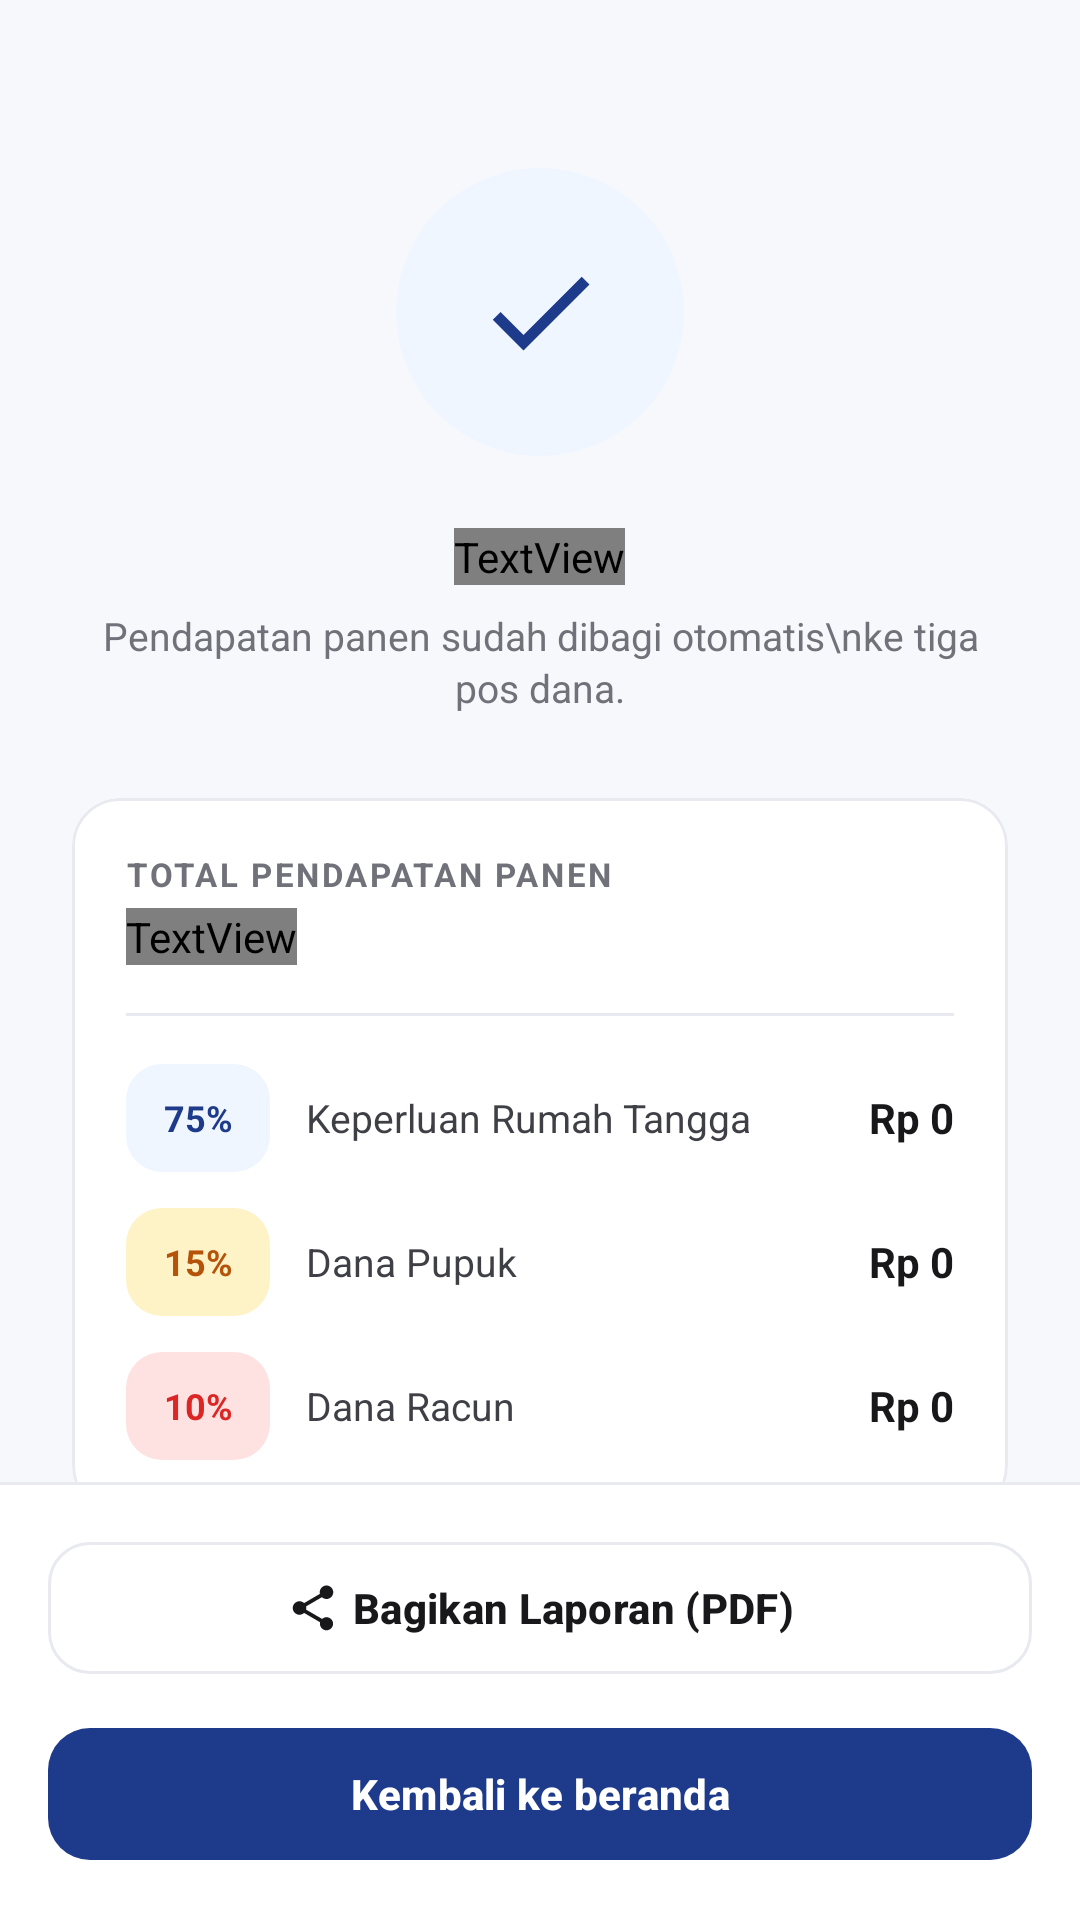

Reconstruct the res/layout file that produces this screen, plus the resources it refers to.
<!-- AndroidManifest.xml: application theme Theme.ALSpocky -->
<!-- res/layout/activity_hasil_bagi.xml -->
<?xml version="1.0" encoding="utf-8"?>
<androidx.constraintlayout.widget.ConstraintLayout xmlns:android="http://schemas.android.com/apk/res/android"
    xmlns:app="http://schemas.android.com/apk/res-auto"
    android:layout_width="match_parent"
    android:layout_height="match_parent"
    android:background="@color/bg_page"
    android:fitsSystemWindows="true">

    <androidx.core.widget.NestedScrollView
        android:layout_width="0dp"
        android:layout_height="0dp"
        android:fillViewport="true"
        app:layout_constraintBottom_toTopOf="@id/bottomBar"
        app:layout_constraintEnd_toEndOf="parent"
        app:layout_constraintStart_toStartOf="parent"
        app:layout_constraintTop_toTopOf="parent">

        <LinearLayout
            android:layout_width="match_parent"
            android:layout_height="wrap_content"
            android:gravity="center_horizontal"
            android:orientation="vertical"
            android:padding="24dp">

            <ImageView
                android:layout_width="96dp"
                android:layout_height="96dp"
                android:layout_marginTop="32dp"
                android:background="@drawable/bg_check_circle"
                android:padding="26dp"
                android:src="@drawable/ic_check"
                app:tint="@color/primary_500" />

            <TextView
                style="@style/Semawit.Text.Heading"
                android:layout_width="wrap_content"
                android:layout_height="wrap_content"
                android:layout_marginTop="24dp"
                android:text="Bagi hasil selesai!" />

            <TextView
                style="@style/Semawit.Text.Body"
                android:layout_width="wrap_content"
                android:layout_height="wrap_content"
                android:layout_marginTop="8dp"
                android:gravity="center"
                android:text="Pendapatan panen sudah dibagi otomatis\nke tiga pos dana." />

            <com.google.android.material.card.MaterialCardView
                style="@style/Semawit.Card"
                android:layout_width="match_parent"
                android:layout_height="wrap_content"
                android:layout_marginTop="28dp">

                <LinearLayout
                    android:layout_width="match_parent"
                    android:layout_height="wrap_content"
                    android:orientation="vertical"
                    android:padding="18dp">

                    <TextView
                        style="@style/Semawit.Text.Label"
                        android:layout_width="wrap_content"
                        android:layout_height="wrap_content"
                        android:text="Total pendapatan panen" />

                    <TextView
                        android:id="@+id/tvTotalPendapatan"
                        android:layout_width="wrap_content"
                        android:layout_height="wrap_content"
                        android:layout_marginTop="4dp"
                        android:fontFamily="@font/montserrat_bold"
                        android:text="Rp 0"
                        android:textColor="@color/primary_500"
                        android:textSize="26sp" />

                    <View
                        android:layout_width="match_parent"
                        android:layout_height="1dp"
                        android:layout_marginVertical="16dp"
                        android:background="@color/neutral_200" />

                    
                    <LinearLayout
                        android:layout_width="match_parent"
                        android:layout_height="wrap_content"
                        android:gravity="center_vertical"
                        android:orientation="horizontal">

                        <TextView
                            android:layout_width="48dp"
                            android:layout_height="36dp"
                            android:background="@drawable/bg_icon_tile"
                            android:gravity="center"
                            android:text="75%"
                            android:textColor="@color/primary_500"
                            android:textSize="12sp"
                            android:textStyle="bold" />

                        <TextView
                            android:layout_width="0dp"
                            android:layout_height="wrap_content"
                            android:layout_marginStart="12dp"
                            android:layout_weight="1"
                            android:text="Keperluan Rumah Tangga"
                            android:textColor="@color/neutral_700"
                            android:textSize="13sp" />

                        <TextView
                            android:id="@+id/tvRumahTangga"
                            style="@style/Semawit.Text.Title"
                            android:layout_width="wrap_content"
                            android:layout_height="wrap_content"
                            android:text="Rp 0"
                            android:textSize="14sp" />
                    </LinearLayout>

                    
                    <LinearLayout
                        android:layout_width="match_parent"
                        android:layout_height="wrap_content"
                        android:layout_marginTop="12dp"
                        android:gravity="center_vertical"
                        android:orientation="horizontal">

                        <TextView
                            android:layout_width="48dp"
                            android:layout_height="36dp"
                            android:background="@drawable/bg_icon_tile_gold"
                            android:gravity="center"
                            android:text="15%"
                            android:textColor="@color/accent_gold_dark"
                            android:textSize="12sp"
                            android:textStyle="bold" />

                        <TextView
                            android:layout_width="0dp"
                            android:layout_height="wrap_content"
                            android:layout_marginStart="12dp"
                            android:layout_weight="1"
                            android:text="Dana Pupuk"
                            android:textColor="@color/neutral_700"
                            android:textSize="13sp" />

                        <TextView
                            android:id="@+id/tvPupuk"
                            style="@style/Semawit.Text.Title"
                            android:layout_width="wrap_content"
                            android:layout_height="wrap_content"
                            android:text="Rp 0"
                            android:textSize="14sp" />
                    </LinearLayout>

                    
                    <LinearLayout
                        android:layout_width="match_parent"
                        android:layout_height="wrap_content"
                        android:layout_marginTop="12dp"
                        android:gravity="center_vertical"
                        android:orientation="horizontal">

                        <TextView
                            android:layout_width="48dp"
                            android:layout_height="36dp"
                            android:background="@drawable/bg_icon_tile_red"
                            android:gravity="center"
                            android:text="10%"
                            android:textColor="@color/danger_500"
                            android:textSize="12sp"
                            android:textStyle="bold" />

                        <TextView
                            android:layout_width="0dp"
                            android:layout_height="wrap_content"
                            android:layout_marginStart="12dp"
                            android:layout_weight="1"
                            android:text="Dana Racun"
                            android:textColor="@color/neutral_700"
                            android:textSize="13sp" />

                        <TextView
                            android:id="@+id/tvRacun"
                            style="@style/Semawit.Text.Title"
                            android:layout_width="wrap_content"
                            android:layout_height="wrap_content"
                            android:text="Rp 0"
                            android:textSize="14sp" />
                    </LinearLayout>
                </LinearLayout>
            </com.google.android.material.card.MaterialCardView>
        </LinearLayout>
    </androidx.core.widget.NestedScrollView>

    <FrameLayout
        android:id="@+id/bottomBar"
        android:layout_width="0dp"
        android:layout_height="wrap_content"
        android:background="@drawable/bg_bottom_bar"
        android:padding="16dp"
        app:layout_constraintBottom_toBottomOf="parent"
        app:layout_constraintEnd_toEndOf="parent"
        app:layout_constraintStart_toStartOf="parent">

        <LinearLayout
            android:layout_width="match_parent"
            android:layout_height="wrap_content"
            android:orientation="vertical">

            
            <com.google.android.material.button.MaterialButton
                android:id="@+id/btnBagikanPdf"
                style="@style/Semawit.Button.Secondary"
                android:layout_width="match_parent"
                android:layout_height="wrap_content"
                android:text="Bagikan Laporan (PDF)"
                app:icon="@drawable/ic_share" />

            <com.google.android.material.button.MaterialButton
                android:id="@+id/btnSelesai"
                style="@style/Semawit.Button.Primary"
                android:layout_width="match_parent"
                android:layout_height="wrap_content"
                android:layout_marginTop="10dp"
                android:text="Kembali ke beranda" />
        </LinearLayout>
    </FrameLayout>

</androidx.constraintlayout.widget.ConstraintLayout>
<!-- resources referenced by this layout -->
<resources>
  <color name="accent_gold_dark">#B45309</color>
  <color name="bg_page">#F7F8FC</color>
  <color name="danger_500">#DC2626</color>
  <color name="neutral_200">#E8EAF0</color>
  <color name="neutral_700">#3F3F46</color>
  <color name="primary_500">#1E3A8A</color>
  <!-- drawable bg_check_circle (drawable) -->
  <?xml version="1.0" encoding="utf-8"?>
  <shape xmlns:android="http://schemas.android.com/apk/res/android"
      android:shape="oval">
      <solid android:color="@color/primary_50" />
  </shape>
  <!-- drawable bg_icon_tile (drawable) -->
  <?xml version="1.0" encoding="utf-8"?>
  <shape xmlns:android="http://schemas.android.com/apk/res/android"
      android:shape="rectangle">
      <solid android:color="@color/primary_50" />
      <corners android:radius="12dp" />
  </shape>
  <!-- drawable bg_icon_tile_gold (drawable) -->
  <?xml version="1.0" encoding="utf-8"?>
  <shape xmlns:android="http://schemas.android.com/apk/res/android"
      android:shape="rectangle">
      <solid android:color="@color/accent_gold_light" />
      <corners android:radius="12dp" />
  </shape>
  <!-- drawable bg_icon_tile_red (drawable) -->
  <?xml version="1.0" encoding="utf-8"?>
  <shape xmlns:android="http://schemas.android.com/apk/res/android"
      android:shape="rectangle">
      <solid android:color="@color/danger_50" />
      <corners android:radius="12dp" />
  </shape>
  <!-- drawable ic_check (drawable) -->
  <?xml version="1.0" encoding="utf-8"?>
  <vector xmlns:android="http://schemas.android.com/apk/res/android"
      android:width="24dp"
      android:height="24dp"
      android:viewportWidth="24"
      android:viewportHeight="24">
      <path
          android:fillColor="@android:color/white"
          android:pathData="M9,16.17L4.83,12l-1.42,1.41L9,19 21,7l-1.41,-1.41z" />
  </vector>
  <style name="Semawit.Card" parent="Widget.Material3.CardView.Elevated">
          <item name="cardBackgroundColor">@color/neutral_0</item>
          <item name="cardCornerRadius">16dp</item>
          <item name="cardElevation">0dp</item>
          <item name="strokeColor">@color/neutral_200</item>
          <item name="strokeWidth">1dp</item>
      </style>
  <style name="Semawit.Text.Body" parent="">
          <item name="android:textSize">13sp</item>
          <item name="android:textColor">@color/neutral_500</item>
          <item name="android:lineSpacingExtra">2dp</item>
      </style>
  <style name="Semawit.Text.Heading" parent="">
          <item name="android:fontFamily">@font/montserrat_bold</item>
          <item name="android:textSize">24sp</item>
          <item name="android:textColor">@color/neutral_900</item>
      </style>
  <style name="Semawit.Text.Label" parent="">
          <item name="android:textSize">11sp</item>
          <item name="android:textStyle">bold</item>
          <item name="android:letterSpacing">0.08</item>
          <item name="android:textAllCaps">true</item>
          <item name="android:textColor">@color/neutral_500</item>
      </style>
  <style name="Semawit.Text.Title" parent="">
          <item name="android:textSize">15sp</item>
          <item name="android:textStyle">bold</item>
          <item name="android:textColor">@color/neutral_900</item>
      </style>
  <style name="Theme.ALSpocky" parent="Base.Theme.ALSpocky" />
  <color name="neutral_0">#FFFFFF</color>
  <color name="primary_50">#EFF6FF</color>
  <color name="accent_gold_light">#FEF3C7</color>
  <color name="danger_50">#FEE2E2</color>
  <color name="neutral_900">#18181B</color>
  <color name="neutral_500">#71717A</color>
  <color name="primary_100">#DBEAFE</color>
  <color name="primary_800">#172554</color>
  <color name="accent_gold">#FBBF24</color>
</resources>
